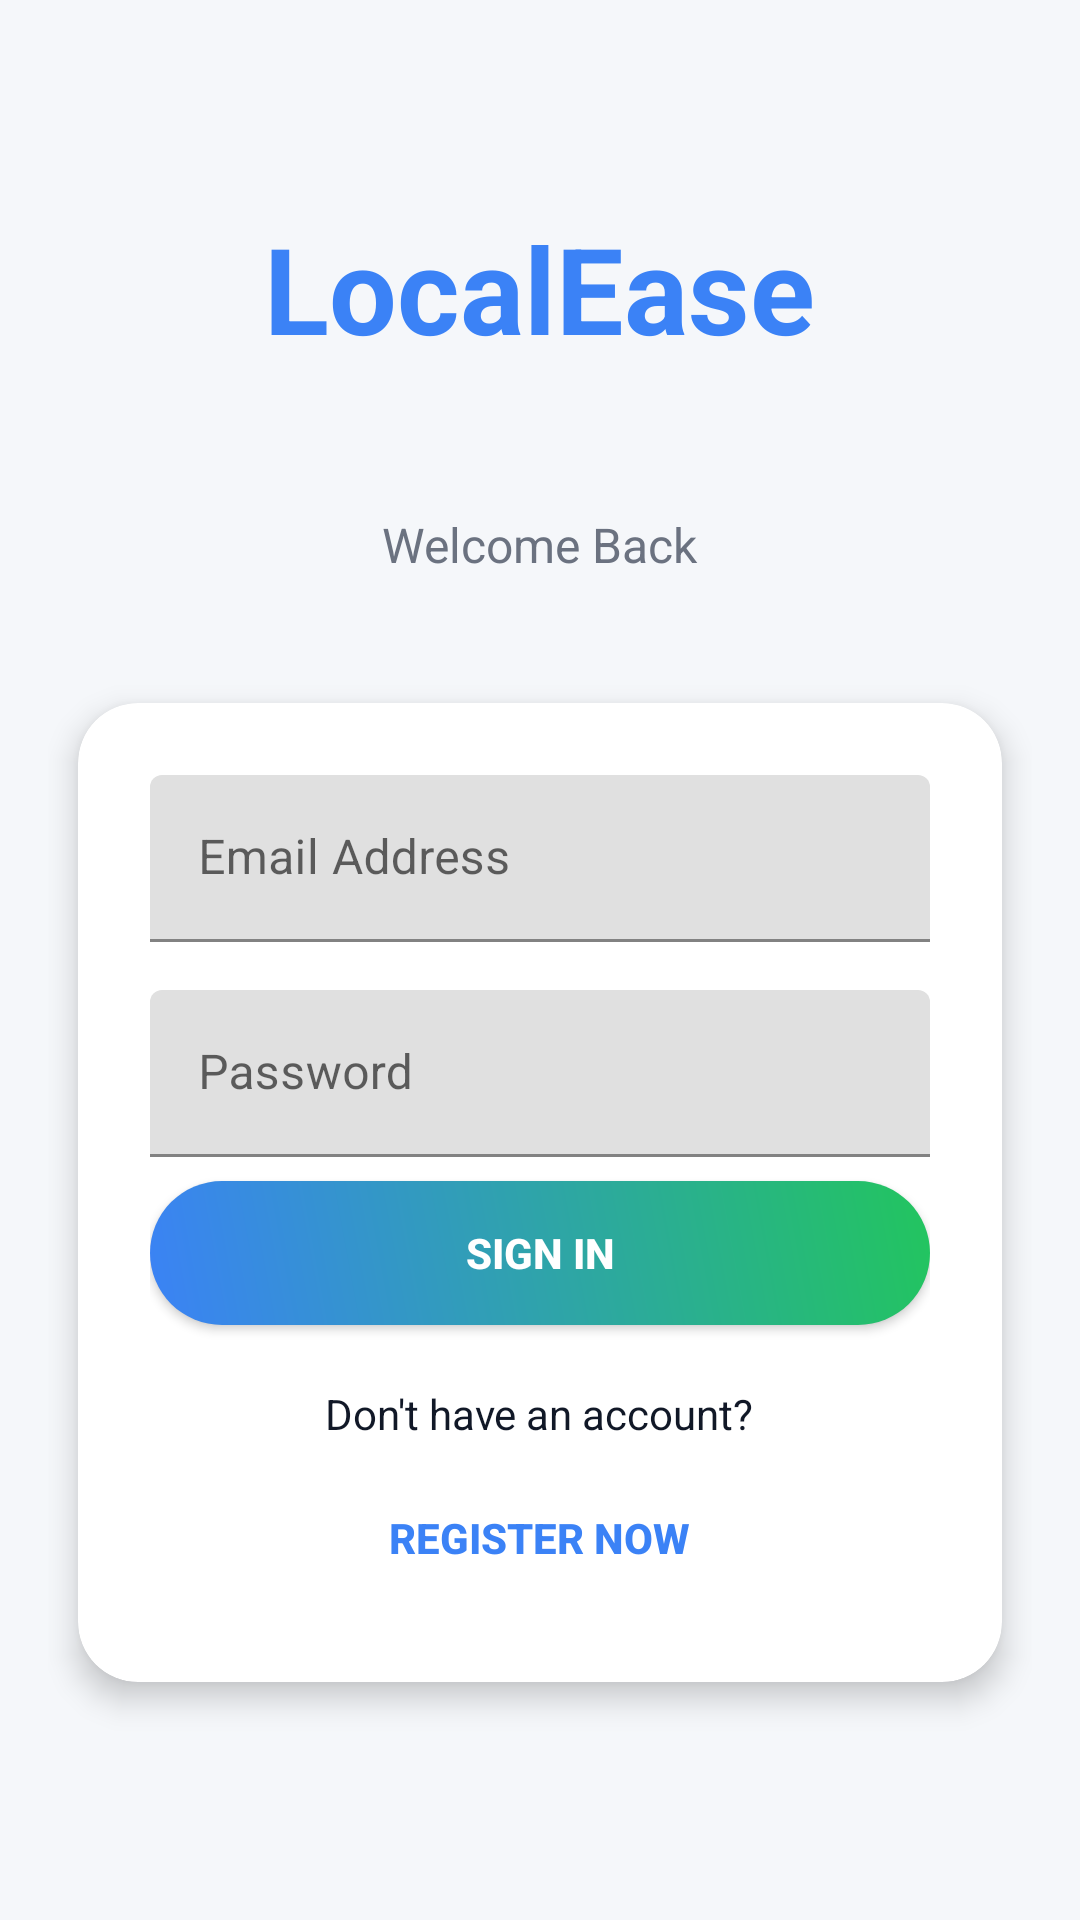

Android layout source for this screen:
<!-- AndroidManifest.xml: activity theme Theme.Localeasy1 -->
<!-- res/layout/activity_login.xml -->
<?xml version="1.0" encoding="utf-8"?>
<ScrollView xmlns:android="http://schemas.android.com/apk/res/android"
    android:layout_width="match_parent"
    android:layout_height="match_parent"
    android:background="@color/background"
    android:fillViewport="true"
    android:padding="16dp">

    <LinearLayout
        android:layout_width="match_parent"
        android:layout_height="wrap_content"
        android:gravity="center"
        android:orientation="vertical">

        <TextView
            android:layout_width="wrap_content"
            android:layout_height="wrap_content"
            android:layout_marginBottom="48dp"
            android:text="LocalEase"
            android:textColor="@color/primary"
            android:textSize="40sp"
            android:textStyle="bold" />

        <TextView
            android:layout_width="wrap_content"
            android:layout_height="wrap_content"
            android:layout_marginBottom="32dp"
            android:text="Welcome Back"
            android:textColor="@color/text_secondary"
            android:textSize="16sp" />

        <androidx.cardview.widget.CardView
            style="@style/CardStyle"
            android:layout_width="match_parent"
            android:layout_height="wrap_content">

            <LinearLayout
                android:layout_width="match_parent"
                android:layout_height="wrap_content"
                android:orientation="vertical"
                android:padding="24dp">

                <com.google.android.material.textfield.TextInputLayout
                    android:layout_width="match_parent"
                    android:layout_height="wrap_content"
                    android:layout_marginBottom="16dp"
                    android:hint="Email Address">

                    <com.google.android.material.textfield.TextInputEditText
                        android:id="@+id/emailEditText"
                        android:layout_width="match_parent"
                        android:layout_height="wrap_content"
                        android:inputType="textEmailAddress" />

                </com.google.android.material.textfield.TextInputLayout>

                <com.google.android.material.textfield.TextInputLayout
                    android:layout_width="match_parent"
                    android:layout_height="wrap_content"
                    android:layout_marginBottom="8dp"
                    android:hint="Password">

                    <com.google.android.material.textfield.TextInputEditText
                        android:id="@+id/passwordEditText"
                        android:layout_width="match_parent"
                        android:layout_height="wrap_content"
                        android:inputType="textPassword" />

                </com.google.android.material.textfield.TextInputLayout>

                <TextView
                    android:id="@+id/errorTextView"
                    android:layout_width="wrap_content"
                    android:layout_height="wrap_content"
                    android:layout_marginBottom="32dp"
                    android:textColor="@color/error"
                    android:textSize="14sp"
                    android:visibility="gone" />

                <Button
                    android:id="@+id/loginButton"
                    android:layout_width="match_parent"
                    android:layout_height="wrap_content"
                    android:background="@drawable/btn_primary"
                    android:text="Sign In"
                    android:textColor="@color/white"
                    android:textStyle="bold" />

                <TextView
                    android:layout_width="wrap_content"
                    android:layout_height="wrap_content"
                    android:layout_gravity="center"
                    android:layout_marginTop="20dp"
                    android:text="Don't have an account?"
                    android:textColor="@color/text_primary"
                    android:textSize="14sp" />

                <Button
                    android:id="@+id/signupButton"
                    android:layout_width="wrap_content"
                    android:layout_height="wrap_content"
                    android:layout_gravity="center"
                    android:layout_marginTop="8dp"
                    android:background="@null"
                    android:text="Register now"
                    android:textColor="@color/primary"
                    android:textStyle="bold" />

            </LinearLayout>

        </androidx.cardview.widget.CardView>

    </LinearLayout>

</ScrollView>
<!-- resources referenced by this layout -->
<resources>
  <color name="background">#F5F7FA</color>
  <color name="error">#EF4444</color>
  <color name="primary">#3B82F6</color>
  <color name="text_primary">#111827</color>
  <color name="text_secondary">#6B7280</color>
  <color name="white">#FFFFFFFF</color>
  <!-- drawable btn_primary (drawable) -->
  <?xml version="1.0" encoding="utf-8"?>
  <ripple xmlns:android="http://schemas.android.com/apk/res/android"
      android:color="#40FFFFFF">
      <item>
          <shape android:shape="rectangle">
              <gradient
                  android:startColor="#3b82f6"
                  android:endColor="#22c55e"
                  android:angle="45"/>
              <corners android:radius="30dp"/>
          </shape>
      </item>
  </ripple>
  <style name="CardStyle" parent="CardView">
          <item name="android:layout_margin">10dp</item>
          <item name="cardCornerRadius">20dp</item>
          <item name="cardBackgroundColor">@color/card_background</item>
          <item name="cardElevation">6dp</item>
      </style>
  <style name="Theme.Localeasy1" parent="Theme.MaterialComponents.Light.NoActionBar">
          <item name="android:colorBackground">@color/background</item>
          <item name="android:textColorPrimary">@color/text_primary</item>
          <item name="android:textColorSecondary">@color/text_secondary</item>
          <item name="colorPrimary">@color/button_primary</item>
          <item name="colorPrimaryDark">@color/button_primary</item>
          <item name="colorAccent">@color/button_primary</item>
          <item name="windowActionBar">false</item>
          <item name="windowNoTitle">true</item>
          <item name="android:statusBarColor">@color/button_primary</item>
      </style>
  <color name="card_background">#FFFFFF</color>
  <color name="button_primary">#3B82F6</color>
</resources>
